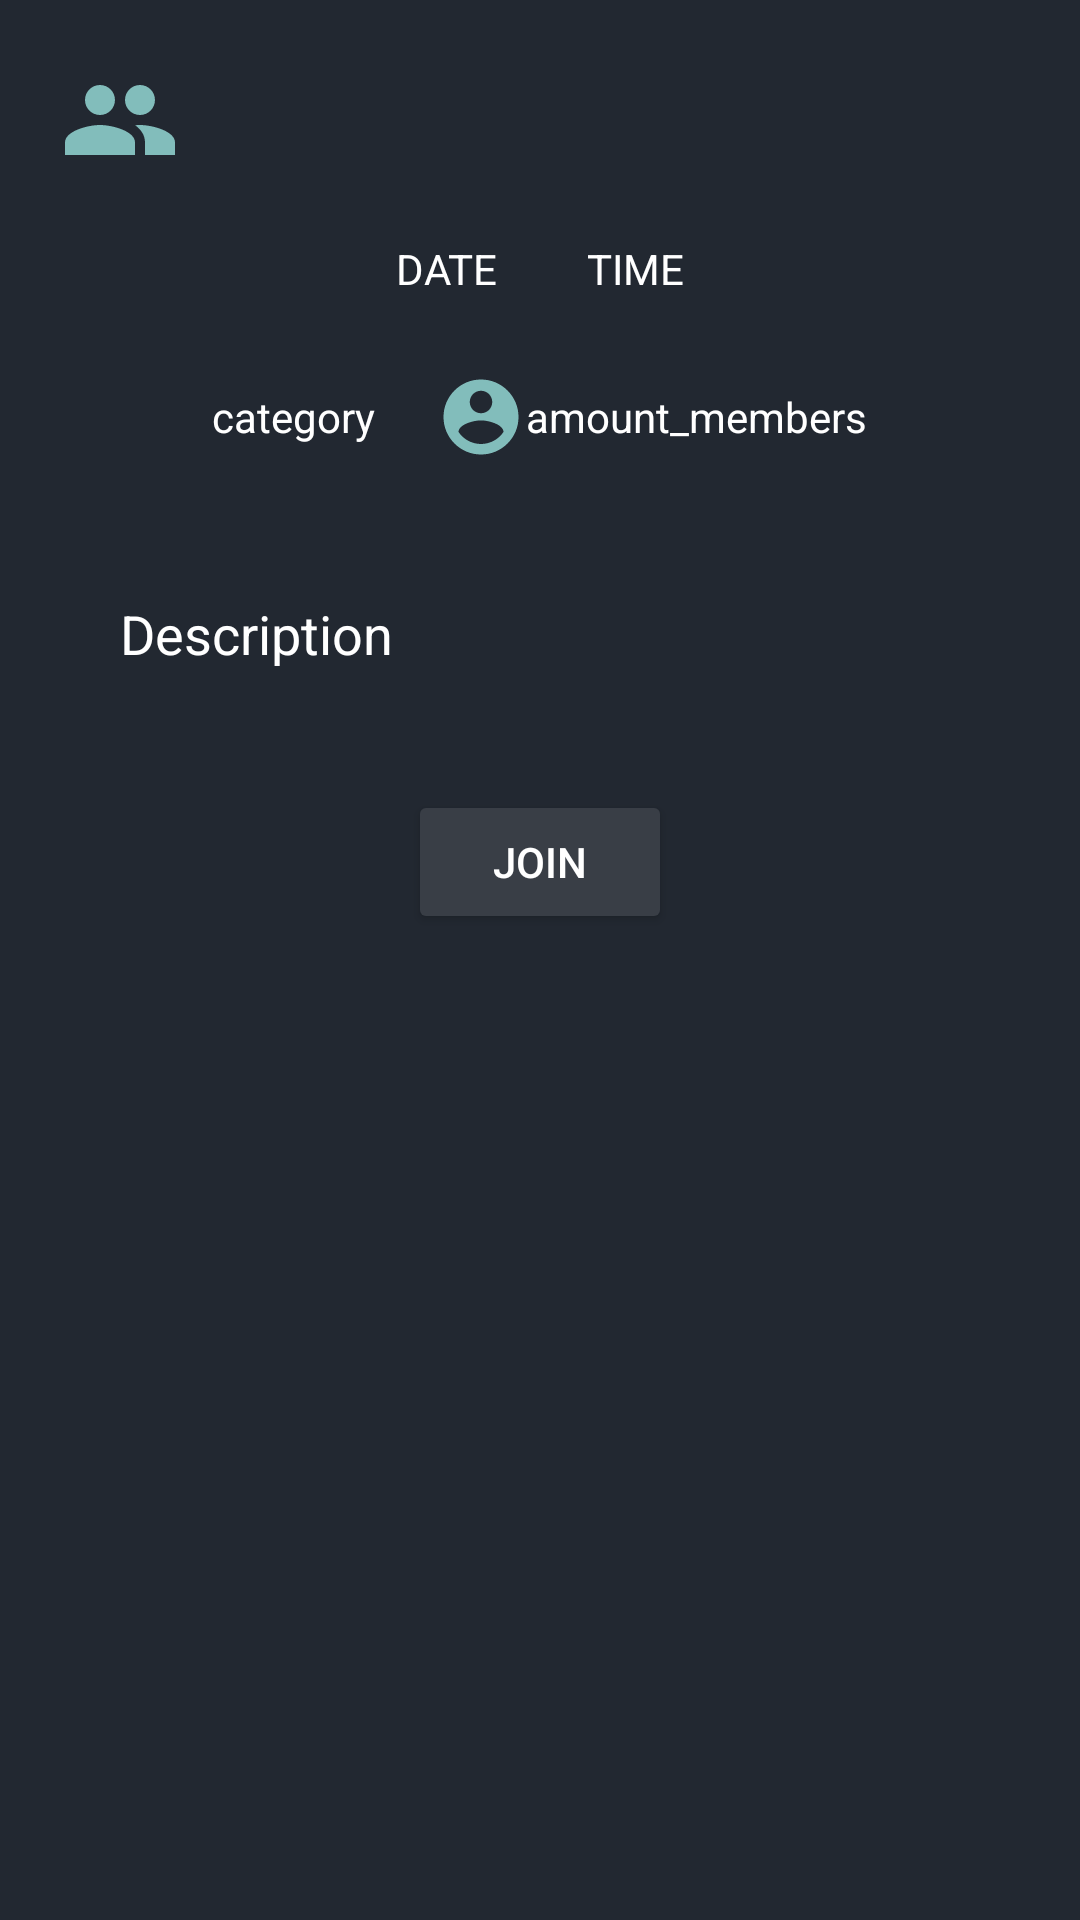

Layout XML and referenced resources for this Android screen:
<!-- AndroidManifest.xml: application theme Theme.Project -->
<!-- res/layout/fragment_join_event_bottom_sheet.xml -->
<?xml version="1.0" encoding="utf-8"?>
<androidx.constraintlayout.widget.ConstraintLayout xmlns:android="http://schemas.android.com/apk/res/android"
    xmlns:tools="http://schemas.android.com/tools"
    android:layout_width="match_parent"
    android:layout_height="match_parent"
    android:layout_marginTop="20dp"
    android:padding="20dp"
    android:background="@color/theme_text_color_fourth"
    xmlns:app="http://schemas.android.com/apk/res-auto"
    tools:context=".bottom_model_fragments.JoinEventBottomSheet">

    <LinearLayout
        android:id="@+id/linearLayout3"
        android:layout_width="match_parent"
        android:layout_height="wrap_content"
        android:gravity="center_vertical"
        app:layout_constraintEnd_toEndOf="parent"
        app:layout_constraintStart_toStartOf="parent"
        app:layout_constraintTop_toTopOf="parent">

        <ImageView
            android:id="@+id/group_icon_iv"
            android:layout_width="40dp"
            android:layout_height="40dp"
            android:src="@drawable/ic_two_people"/>

        <TextView
            android:id="@+id/join_event_title_tv"
            android:layout_width="match_parent"
            android:layout_height="wrap_content"
            android:layout_marginStart="20dp"
            android:textSize="20sp"
            android:ems="10"
            app:layout_constraintEnd_toEndOf="parent"
            app:layout_constraintHorizontal_bias="1.0"
            app:layout_constraintStart_toEndOf="@+id/event_img"
            app:layout_constraintTop_toTopOf="parent" />
    </LinearLayout>

    <LinearLayout
        android:id="@+id/linearLayout2"
        android:layout_width="match_parent"
        android:layout_height="wrap_content"
        android:layout_marginTop="20dp"
        android:gravity="center"
        app:layout_constraintEnd_toEndOf="parent"
        app:layout_constraintStart_toStartOf="parent"
        app:layout_constraintTop_toBottomOf="@+id/linearLayout3"
        android:orientation="horizontal">

        <androidx.appcompat.widget.LinearLayoutCompat
            android:layout_width="wrap_content"
            android:layout_height="match_parent"
            android:orientation="vertical"
            android:gravity="center"
            android:layout_marginRight="30dp">

            <TextView
                android:id="@+id/join_event_date_tv"
                android:layout_width="wrap_content"
                android:layout_height="wrap_content"
                android:layout_weight="1"
                android:text="@string/event_date"
                app:layout_constraintEnd_toStartOf="@+id/join_event_time_tv"
                app:layout_constraintStart_toStartOf="parent"
                app:layout_constraintTop_toTopOf="parent" />
        </androidx.appcompat.widget.LinearLayoutCompat>

        <androidx.appcompat.widget.LinearLayoutCompat
            android:id="@+id/linearLayoutCompat"
            android:layout_width="wrap_content"
            android:layout_height="match_parent"
            android:orientation="vertical"
            android:gravity="center">

            <TextView
                android:id="@+id/join_event_time_tv"
                android:layout_width="wrap_content"
                android:layout_height="wrap_content"
                android:layout_weight="1"
                android:text="@string/event_time"
                app:layout_constraintEnd_toEndOf="parent"
                app:layout_constraintStart_toEndOf="@+id/join_event_date_tv"
                app:layout_constraintTop_toTopOf="parent" />
        </androidx.appcompat.widget.LinearLayoutCompat>

    </LinearLayout>

    <LinearLayout
        android:id="@+id/linearLayout"
        android:layout_width="match_parent"
        android:layout_height="wrap_content"
        android:layout_marginTop="20dp"
        android:gravity="center"
        app:layout_constraintTop_toBottomOf="@+id/linearLayout2"
        tools:layout_editor_absoluteX="20dp">

        <androidx.constraintlayout.widget.ConstraintLayout
            android:layout_width="wrap_content"
            android:layout_height="wrap_content"
            android:layout_marginRight="20dp">

            <TextView
                android:id="@+id/join_event_category_tv"
                android:layout_width="wrap_content"
                android:layout_height="match_parent"
                android:text="category"
                app:layout_constraintBottom_toBottomOf="parent"
                app:layout_constraintEnd_toEndOf="parent"
                app:layout_constraintTop_toTopOf="parent" />
        </androidx.constraintlayout.widget.ConstraintLayout>


        <androidx.constraintlayout.widget.ConstraintLayout
            android:id="@+id/constraintLayout"
            android:layout_width="wrap_content"
            android:layout_height="wrap_content"
            android:orientation="horizontal"
            app:layout_constraintEnd_toEndOf="parent"
            app:layout_constraintHorizontal_bias="1.0"
            app:layout_constraintStart_toStartOf="parent"
            app:layout_constraintTop_toBottomOf="@+id/join_event_title_tv">

            <ImageView
                android:id="@+id/join_event_amount_members_img"
                android:layout_width="30dp"
                android:layout_height="30dp"

                android:contentDescription="TODO"
                android:src="@drawable/ic_baseline_account_circle_24"
                app:layout_constraintBottom_toBottomOf="parent"
                app:layout_constraintEnd_toStartOf="@+id/join_event_amount_members_tv"
                app:layout_constraintTop_toTopOf="parent" />


            <TextView
                android:id="@+id/join_event_amount_members_tv"
                android:layout_width="wrap_content"
                android:layout_height="40dp"
                android:gravity="center"
                android:text="amount_members"
                app:layout_constraintBottom_toBottomOf="parent"
                app:layout_constraintEnd_toEndOf="parent"
                app:layout_constraintTop_toTopOf="parent" />
        </androidx.constraintlayout.widget.ConstraintLayout>


    </LinearLayout>


    <TextView
        android:background="@drawable/background"
        android:textSize="18sp"
        android:padding="20dp"
        android:id="@+id/join_event_description_tv"
        android:layout_width="match_parent"
        android:layout_height="wrap_content"
        android:layout_marginTop="20dp"
        android:ems="10"
        android:gravity="start|top"
        android:maxHeight="300dp"
        android:scrollbars="vertical"
        android:text="Description"
        app:layout_constraintEnd_toEndOf="parent"
        app:layout_constraintStart_toStartOf="parent"
        app:layout_constraintTop_toBottomOf="@+id/linearLayout" />

    <Button
        android:id="@+id/join_event_btn"
        android:layout_width="wrap_content"
        android:layout_height="wrap_content"
        android:layout_marginTop="20dp"
        android:text="Join"
        android:backgroundTint="@color/theme_color_primary"
        android:textColor="@color/theme_text_color_primary"
        app:layout_constraintEnd_toEndOf="parent"
        app:layout_constraintStart_toStartOf="parent"
        app:layout_constraintTop_toBottomOf="@+id/join_event_description_tv" />


</androidx.constraintlayout.widget.ConstraintLayout>
<!-- resources referenced by this layout -->
<resources>
  <color name="theme_color_primary">#FF393e46</color>
  <color name="theme_text_color_fourth">#FF222831</color>
  <color name="theme_text_color_primary">#FFFFFF</color>
  <!-- drawable background (drawable) -->
  <?xml version="1.0" encoding="utf-8"?>
  <shape xmlns:android="http://schemas.android.com/apk/res/android">
      <solid android:color="@android:color/transparent" />
      <corners android:radius="5dp" />
     
  </shape>
  <!-- drawable ic_baseline_account_circle_24 (drawable) -->
  <vector android:height="24dp" android:tint="@color/theme_color_thirdy"
      android:viewportHeight="24" android:viewportWidth="24"
      android:width="24dp" xmlns:android="http://schemas.android.com/apk/res/android">
      <path android:fillColor="@android:color/white" android:pathData="M12,2C6.48,2 2,6.48 2,12s4.48,10 10,10 10,-4.48 10,-10S17.52,2 12,2zM12,5c1.66,0 3,1.34 3,3s-1.34,3 -3,3 -3,-1.34 -3,-3 1.34,-3 3,-3zM12,19.2c-2.5,0 -4.71,-1.28 -6,-3.22 0.03,-1.99 4,-3.08 6,-3.08 1.99,0 5.97,1.09 6,3.08 -1.29,1.94 -3.5,3.22 -6,3.22z"/>
  </vector>
  <!-- drawable ic_two_people (drawable) -->
  <vector xmlns:android="http://schemas.android.com/apk/res/android"
      android:width="24dp"
      android:height="24dp"
      android:viewportWidth="24"
      android:viewportHeight="24"
      android:tint="@color/theme_color_thirdy">
    <path
        android:fillColor="@android:color/white"
        android:pathData="M16,11c1.66,0 2.99,-1.34 2.99,-3S17.66,5 16,5c-1.66,0 -3,1.34 -3,3s1.34,3 3,3zM8,11c1.66,0 2.99,-1.34 2.99,-3S9.66,5 8,5C6.34,5 5,6.34 5,8s1.34,3 3,3zM8,13c-2.33,0 -7,1.17 -7,3.5L1,19h14v-2.5c0,-2.33 -4.67,-3.5 -7,-3.5zM16,13c-0.29,0 -0.62,0.02 -0.97,0.05 1.16,0.84 1.97,1.97 1.97,3.45L17,19h6v-2.5c0,-2.33 -4.67,-3.5 -7,-3.5z"/>
  </vector>
  <string name="event_date">DATE</string>
  <string name="event_time">TIME</string>
  <color name="theme_color_thirdy">#FF82bdbb</color>
  <style name="TextViewTheme">
          <item name="android:textColor">@color/theme_text_color_primary</item>
      </style>
  <color name="purple_700">#FF393e46</color>
  <color name="white">#FFFFFFFF</color>
  <color name="teal_200">#FFEEEEEE</color>
  <color name="teal_700">#FF018786</color>
  <color name="theme_background">#FF222831</color>
  <style name="ThemeOverlay.App.BottomSheetDialog" parent="ThemeOverlay.MaterialComponents.BottomSheetDialog">
          <item name="bottomSheetStyle">@style/ModalBottomSheetDialog</item>
      </style>
  <style name="Widget.Spinner" parent="android:Widget">
          <item name="android:backgroundTint">@color/theme_color_primary</item>
      </style>
  <style name="spinnerDropDownItemStyle" parent="android:TextAppearance.Widget.TextView.SpinnerItem">
          <item name="android:background">@color/theme_color_primary</item>
          <item name="android:textColor">@color/theme_text_color_primary</item>
      </style>
  <style name="ModalBottomSheetDialog" parent="Widget.MaterialComponents.BottomSheet.Modal">
          <item name="backgroundTint">@color/theme_color_secondary</item>
      </style>
  <color name="theme_color_secondary">#FF00adbd</color>
</resources>
